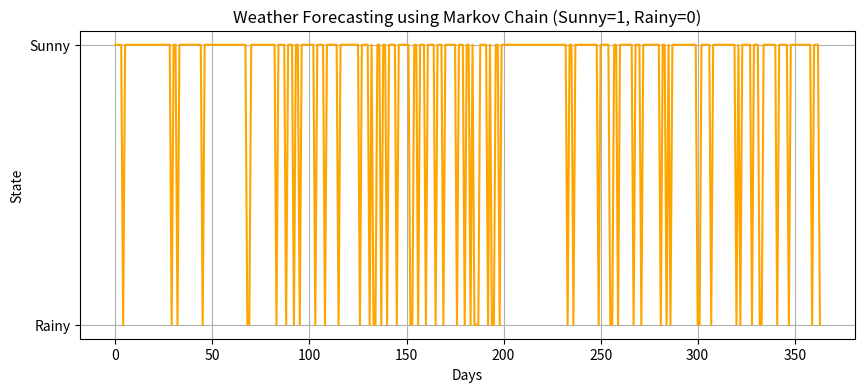
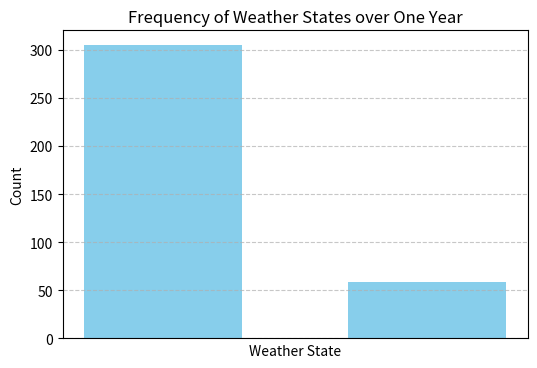

The matplotlib source for these figures, in order:
# ------------------------------------------------------------
# マルコフ連鎖による天気予測シミュレーション
# ------------------------------------------------------------
import numpy as np
import matplotlib.pyplot as plt

# ------------------------------------------------------------
# 1. 状態と遷移確率の定義
# ------------------------------------------------------------
np.random.seed(3)  # 再現性確保のため乱数シードを固定

# 状態（天気の種類）
StatesData = ["Sunny", "Rainy"]

# 状態遷移ラベル（単なる識別用）
TransitionStates = [["SuSu", "SuRa"], ["RaRa", "RaSu"]]

# 状態遷移確率行列（Markov Chain）
# 行：現在の状態、列：次の状態
# 例）[0.80, 0.20] → 晴れから晴れ80%、晴れから雨20%
TransitionMatrix = [[0.80, 0.20], [0.25, 0.75]]

# ------------------------------------------------------------
# 2. シミュレーション初期設定
# ------------------------------------------------------------
WeatherForecasting = []  # 各日の天気を格納
NumDays = 365  # 1年間（365日）
TodayPrediction = StatesData[0]  # 初日は晴れ（Sunny）から開始

print("Weather initial condition =", TodayPrediction)

# ------------------------------------------------------------
# 3. 天気のマルコフ過程をシミュレート
# ------------------------------------------------------------
for i in range(1, NumDays):
    # 現在の状態に基づき次の状態を確率的に決定
    if TodayPrediction == "Sunny":
        TransCondition = np.random.choice(
            TransitionStates[0], replace=True, p=TransitionMatrix[0]
        )
        if TransCondition == "SuRa":
            TodayPrediction = "Rainy"

    elif TodayPrediction == "Rainy":
        TransCondition = np.random.choice(
            TransitionStates[1], replace=True, p=TransitionMatrix[1]
        )
        if TransCondition == "RaSu":
            TodayPrediction = "Sunny"

    # 結果を記録
    WeatherForecasting.append(TodayPrediction)
    print(f"Day {i+1}: {TodayPrediction}")

# ------------------------------------------------------------
# 4. 可視化：時系列プロット
# ------------------------------------------------------------
# 状態を数値に変換して折れ線グラフで表示
numeric_weather = [1 if state == "Sunny" else 0 for state in WeatherForecasting]

plt.figure(figsize=(10, 4))
plt.plot(numeric_weather, color="orange")
plt.title("Weather Forecasting using Markov Chain (Sunny=1, Rainy=0)")
plt.xlabel("Days")
plt.ylabel("State")
plt.yticks([0, 1], ["Rainy", "Sunny"])
plt.grid(True)
plt.show()

# ------------------------------------------------------------
# 5. 可視化：ヒストグラムで天気の頻度分布を表示
# ------------------------------------------------------------
plt.figure(figsize=(6, 4))
plt.hist(WeatherForecasting, bins=2, color="skyblue", rwidth=0.6)
plt.title("Frequency of Weather States over One Year")
plt.xlabel("Weather State")
plt.ylabel("Count")
plt.grid(axis="y", linestyle="--", alpha=0.7)
plt.show()

# ------------------------------------------------------------
# 6. 理論的背景
# ------------------------------------------------------------
# このモデルは2状態マルコフ連鎖（2-State Markov Chain）に基づく。
# 状態集合 S = {Sunny, Rainy}
# 遷移行列 P =
#     [[0.80, 0.20],
#      [0.25, 0.75]]
#
# 定常分布 π は以下を満たす：
#     πP = π
#     π₁ + π₂ = 1
#
# → π = [0.56, 0.44]
# よって、長期的には約56%が晴れ、44%が雨に収束する。
